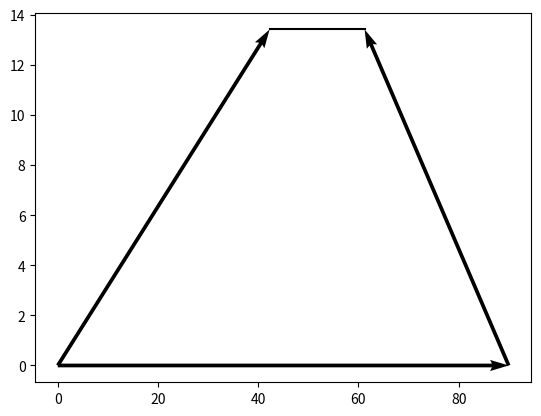

Write the Python code that produced this figure. (Note: this script raises an exception after producing the figure.)
# -*- coding: utf-8 -*-
"""
遠心ポンプの設計ツール。参考値として、エタノール／液体酸素エンジンを想定。
単段の遠心ポンプにのみ対応している。このツールは概算にのみ使用可能。
Cf. ポンプ設計の基礎　武田裕久
Centrifugal Pump design tool with EA/LOX engine
Only use for Sigle-stage certrifugal pump.
It is limited the use of approximate culcuration.
This script is New BSD License.
cf. Basic Design on Pumps by Hirohisa Takeda
"""
from __future__ import unicode_literals
from __future__ import print_function
from __future__ import division

import numpy as np
import scipy as sp
from scipy.optimize import fsolve
from scipy.interpolate import UnivariateSpline
#from scipy.integrate import odeint
import matplotlib.pyplot as plt
#from matplotlib.font_manager import FontProperties
#fp = FontProperties(fname=r'C:\WINDOWS\Fonts\TakaoPGothic.ttf') # HG ゴシック系

__author__ = "Takahiro Inagawa <ina111meister_at_gmail.com>"
__status__ = "beta"
__version__ = "0.0.2"
__date__    = "20 January 2014"


class Rocket(object):
    """
    Hydrocarbon Rocket Engine Class
    It output mass flow rate when "thrust, Isp and O/F" are determined.
    """
    def __init__(self, thrust, Isp, OFratio):
        self.g = 9.8066 #Gravitational acceleration
        self.thrust = thrust
        self.Isp = Isp
        self.OFratio = OFratio

        # It must change when propellant is changed.
        self.density_LOX = 1140.0 # kg/m3
        self.density_EA = 789.0 # kg/m3
        self.density_water = 1000.0 # kg/m3

    def culc(self):
        self.mdot_proppelant = self.thrust / self.Isp / self.g
        self.mdot_oxidant = self.mdot_proppelant * (self.OFratio / (self.OFratio + 1))
        self.flow_oxidant = self.mdot_oxidant / self.density_LOX
        self.mdot_fuel = self.mdot_proppelant * (1 / (self.OFratio + 1))
        self.flow_fuel = self.mdot_fuel / self.density_EA

    def show(self):
        print("==== ロケットエンジン ====")
        print("推力:\t\t%d (N)" % (self.thrust))
        print("Isp:\t\t%d (sec)" % (self.Isp))
        print("O/F:\t\t%.2f " % (self.OFratio))
        print("推進剤質量流量:\t%.2f (kg/s)" % (self.mdot_proppelant))
        print("酸化剤質量流量:\t%.2f (kg/s)" % (self.mdot_oxidant))
        print("酸化剤流量Q:\t%.4f (m3/s)" % (self.flow_oxidant))
        print("燃料質量流量:\t%.2f (kg/s)" % (self.mdot_fuel))
        print("燃料流量Q:\t%.4f (m3/s)" % (self.flow_fuel))

class Pump(object):
    """
    Centrifugal Pump Class
    """
    def __init__(self, rocket, working_fluid = "fuel"):
        """
        @arg rocket: rocket class
        @arg working_fluid = "oxidant", "fuel" or "water"
        """
        self.g = rocket.g
        if working_fluid == "oxidant":
            self.density = rocket.density_LOX
        elif working_fluid == "fuel":
            self.density = rocket.density_EA
        elif working_fluid == "water":
            self.density = rocket.density_water
        self.rpm = 16000
        self.press_out = 3.0 #MPa
        self.flow_q = 0.04 #m3/s

        self.head_total = self.press_out / self.density / rocket.g * (10 ** 6)

        self.press_in = 0.1 #MPa
        self.head_loss = 3 #m
        self.head_v = 1.046862 #m
        self.height_pump = 0 #m
        """ Impeller size """
        self.D2 = 0.1
        """ efficiency, design constant """
        self.eta_h = 1.0
        self.eta_v = 0.9
        self.eta_m = 0.9
        """ Impeller inlet """
        self.rambda1 = 0.25
        self.rambda2 = 1.1
        self.hubratio = 0.5
        """ Impeler outlet """
        self.Z = 5
        self.beta2 = 25
        self.R1R2ratio = 0.3

    def culc_Ns(self):
        """
        Culcurate Specific speed Ns and type number
        """
        self.omega = self.rpm / 60 * 2 * np.pi
        self.flow_Q = self.flow_q * 60
        self.Ns = self.rpm * (self.flow_Q ** 0.5) / (self.head_total ** 0.75)
        self.type_number = self.omega * self.flow_q**0.5 / (self.g * self.head_total)**0.75

    def design_size(self):
        """
        Culcurate inner diameter and radius
        """
        self.D1 = self.D2 * self.R1R2ratio
        self.R2 = self.D2 / 2
        self.R1 = self.D1 / 2

    def design_inlet(self):
        """
        design impeller inlet
        """
        self.head_th = self.head_total / self.eta_h
        self.Ns_th = self.rpm * (self.flow_Q ** 0.5) / (self.head_th ** 0.75)

        self.head_a = self.press_in / self.g / self.density * 10**6
        self.NPSH = self.head_a - self.height_pump - self.head_loss - self.head_v

        self.tanbeta1 = (self.rambda1 / 2 / (self.rambda1 + self.rambda2)) **(0.5)
        self.beta1 = np.rad2deg(np.arctan(self.tanbeta1))
        self.S = 757.7 * (1 - self.hubratio**2)**0.5 \
                 / ((self.rambda1**0.5) * (self.rambda1+self.rambda2)**0.25)
        self.head_sv = (1.0/60)**2 * (4*np.pi)**(2./3) / 2 / self.g \
                       * (self.rpm * np.sqrt(self.flow_Q) / (np.sqrt(1 - self.hubratio**2)) * self.tanbeta1) \
                       * (self.rambda2 + self.rambda1 + self.rambda1 / self.tanbeta1 **2)
        self.coef_head_sv = (self.rambda1 / np.sin(np.deg2rad(self.beta1))**2 \
                            + self.rambda2) / 2 / self.g
        self.v1 = self.rpm **(2./3) * self.flow_Q **(1./3) / 57.35
        self.Ds = 1.1 / np.sqrt(1 - self.hubratio**2) * (self.flow_Q / self.rpm)**(1./3)
        self.Dh = self.Ds * self.hubratio

        """ test program """
        self.w1 = self.v1 / np.sin(np.deg2rad(self.beta1))
        self.head_sv2 = self.rambda1 * self.w1**2 / 2 / self.g\
                        + self.rambda2 * self.v1**2/ 2 / self.g

    def _func(self, x):
        return self.sigma * x**3 - 0.5 * x - self.chi**2 / np.tan(np.deg2rad(self.beta2))

    def design_outlet(self):
        """
        design impeller outlet
        """
        x1 = [110, 200, 300, 400, 500, 600, 800, 1000, 1200]
        y1 = [5.2, 4.0, 3.2, 2.8, 2.5, 2.4, 2.0, 1.8, 1.75]
        y2 = UnivariateSpline(x1,y1, k=5,s=1)
        self.sqrtD2B2 = y2(self.Ns_th)
        self.B2 = self.D2 / self.sqrtD2B2 **2
        """ Slip factor """
        self.epsilon_limit = 1 / np.exp(8.16 * np.sin(np.deg2rad(self.beta2)) / self.Z)
        if self.R1R2ratio < self.epsilon_limit:
            self.sigma = 1 - np.sqrt(np.sin(np.deg2rad(self.beta2))) / self.Z **0.7
        else:
            self.sigma = (1 - np.sqrt(np.sin(np.deg2rad(self.beta2))) / self.Z **0.7) \
                         * (1 - ((self.R1R2ratio - self.epsilon_limit) / (1 - self.epsilon_limit))**3)
        self.k = 1 - self.sigma
        """ Outlet Non-dimensional velocity """
        self.chi = self.Ns_th * self.sqrtD2B2 / 2320
        self.Ku = fsolve(self._func, 1)
        self.Kc = 0.5 / self.Ku
        self.Km = (self.chi / self.Ku)**2
        self.Ka = (self.Kc**2 + self.Km**2)**0.5
        self.Kw = self.Km / np.sin(np.deg2rad(self.beta2))
        self.alpha2 = np.rad2deg(np.arctan(self.Km / self.Kc))
        """ Outlet velocity """
        self.sqrt2gHth = np.sqrt(2 * self.g * self.head_th)
        self.u2 = self.Ku * self.sqrt2gHth
        self.vm2 = self.Km * self.sqrt2gHth
        self.vu2 = self.Kc * self.sqrt2gHth
        self.v2 = self.Ka * self.sqrt2gHth
        self.w2 = self.Kw * self.sqrt2gHth

    def _func2(self, x):
        return self.vu2 * self.R2 * x**2 - self.flow_Q/120 * x - self.R3 * self.flow_Q/60

    def design_volute(self):
        """
        design volute casing
        """
        self.R3 = self.R2 * 1.05
        self.B3 = fsolve(self._func2, 1)
        self.T = self.B3
        self.Hth_impeller = self.u2\
                            * (self.sigma * self.u2 - self.vm2 / np.tan(np.deg2rad(self.beta2))) / self.g
        self.Hth_volute = np.pi * self.rpm\
                          / (1800*self.g*self.B3*np.log(1+self.T/self.R3))* self.flow_Q
        self.flow_Q_max = 60 * self.sigma * self.u2 * (1/(np.pi*self.D2*self.B2*np.tan(np.deg2rad(self.beta2)))\
                          + 1/(self.R2*self.B3*np.log(1+self.T/self.R3)))**-1

    def show(self):
        print("==== 遠心ポンプ =====")
        print("作動流体密度:\t%d (kg/m3)" % (self.density))
        print("回転速度 N:\t%d (rpm)" % (self.rpm))
        print("回転速度 N:\t%.1f (rad/s)" % (self.omega))
        print("ポンプ吐出圧:\t%.1f (MPa)" % (self.press_out))
        print("質量流量 Q:\t%.2f (m3/min)" % (self.flow_Q))
        print("質量流量 q:\t%.2f (m3/sec)" % (self.flow_q))
        print("全揚程 H:\t%.2f (m)" % (self.head_total))
        print("比速度 Ns:\t%.1f (m min)" % (self.Ns))
        print("Type Number K:\t%.2f" % (self.type_number))

        print("---- インペラ入口設計 ----")
        print("NPSH:\t\t%.2f (m)" % (self.NPSH))
        print("tan(beta1):\t\t%.3f" % (self.tanbeta1))
        print("Inlet beta1:\t%.2f (deg)" % (self.beta1))
        print("suction sp. speed S:\t%.2f" % (self.S))
        print("Required NPSH Hsv:\t%.2f (m)" % (self.head_sv))
        print("Coef of Hsv: \t%.2f" % (self.coef_head_sv))
        print("Inlet v1:\t\t%.3f (m/s)" % (self.v1))
        print("Inlet w1:\t\t%.3f (m/s)" % (self.w1))
#        print("Hsv from(18):\t%.2f (m)" % (self.head_sv2))
        print("シュラウド直径 Ds:\t%.2f (mm)" % (self.Ds * 1000))
        print("ハブ直径 Dh:\t%.2f (mm)" % (self.Dh * 1000))

        print("---- インペラ出口設計 ----")
        print("sqrt(D2/B2):\t%.2f" % (self.sqrtD2B2))
        print("理論比速度 Ns_th:\t%.2f" % (self.Ns_th))
        print("スリップ係数 sigma:\t%.2f" % (self.sigma))
        print("Parameter chi:\t%.2f" % (self.chi))
        print("外径 D2:\t%.2f (mm)" % (self.D2 * 1000))
        print("外側幅 B2:\t%.2f (mm)" % (self.B2 * 1000))
        print("Ku:\t\t%.3f" % (self.Ku))
        print("Kc:\t\t%.3f" % (self.Kc))
        print("Km:\t\t%.3f" % (self.Km))
        print("Ka:\t\t%.3f" % (self.Ka))
        print("Kw:\t\t%.3f" % (self.Kw))
        print("Outer alpha2:\t%.2f (deg)" % (self.alpha2))

        print("---- ボリュートケーシング設計 ----")
        print("ボリュート半径 R3:\t%.2f (mm)" % (self.R3 * 1000))
        print("ボリュート幅 B3:\t%.2f (mm)" % (self.B3 * 1000))
        print("ボリュート高さ T:\t%.2f (mm)" % (self.T * 1000))
        print("Hth(インペラ):\t%.2f (m)" % (self.Hth_impeller))
        print("Hth(ボリュート):\t%.2f (m)" % (self.Hth_volute))
        print("最大効率時のQ:\t%.2f (m3/min)" % (self.flow_Q_max))

    def plot_Non_dimensional_velocity_dia(self):
        """
        plot Non-dimensional velocity diagram
        """
        a = self.sqrt2gHth
        plt.figure()
        plt.quiver(0, 0, a*self.Ku, 0, angles='xy', scale_units='xy', scale=1)
        plt.quiver(0, 0, a*self.Kc, a*self.Km, angles='xy', scale_units='xy', scale=1)
        plt.quiver(a*self.Ku, 0, a*self.Kc + a*(self.k-1)*self.Ku, a*self.Km, angles='xy', scale_units='xy', scale=1)
        # plt.plot([0,a*self.Ku],[0,0],'k-')
        # plt.plot([0,a*self.Kc],[0,a*self.Km],'k-')
        plt.plot([a*self.Kc,a*self.Kc + a*self.k * self.Ku],[a*self.Km,a*self.Km],'k-')
        plt.plot([a*self.Kc + a*self.k*self.Ku, a*self.Ku],[a*self.Km,0],'k-')
        plt.axes().set_aspect('equal','datalim')
        plt.xlabel("circumferential direction velocity (m/s)")
        plt.ylabel("diametrical direction velocity (m/s)")
        plt.grid()
        plt.title("velocity diagram")
        # plt.show()

    def plot_slip_factor_dia(self):
        """
        plot slip factor diagram
        """
        plt.figure()
        beta = 25
        beta = np.deg2rad(beta)
        array_R1R2 = np.linspace(0,1)
        array_Z = np.array([2,4,8,16,32])
        array_epsilon = np.zeros(len(array_Z))
        array_sigma = np.zeros((len(array_Z),len(array_R1R2)))
        for z in range(len(array_Z)):
            array_epsilon[z] = 1 / np.exp(8.16 * np.sin(beta) / array_Z[z])
            for i in range(len(array_R1R2)):
                if array_R1R2[i] < array_epsilon[z]:
                    array_sigma[z][i] = 1 - np.sqrt(np.sin(beta)) / array_Z[z] **0.7
                else:
                    array_sigma[z][i] = (1 - np.sqrt(np.sin(beta)) / array_Z[z] **0.7) \
                         * (1 - ((array_R1R2[i] - array_epsilon[z]) / (1 - array_epsilon[z]))**3)
            plt.plot(array_R1R2, array_sigma[z],label="Z=%d"%(array_Z[z]))
        plt.xlabel("R1/R2")
        plt.ylabel("sigama")
        plt.title(r"Slip factor diagram ($\beta_2$=25deg)")
        plt.axis([0.0,1.0,0.0,1.0])
        plt.legend(loc=3)
        plt.grid()
#        plt.axes().set_aspect('equal')
        # plt.show()

    def plot_D2B2forNs_dia(self):
        """
        plot Approximate sqrt{D2B2} value for Ns
        """
        x = [110, 200, 300, 400, 500, 600, 800, 1000, 1200]
        y = [5.2, 4.0, 3.2, 2.8, 2.5, 2.4, 2.0, 1.8, 1.75]
        spline = UnivariateSpline(x,y, k=5,s=1)
        Ns = np.linspace(110,1200)
        D2B2 = spline(Ns)
        plt.figure()
        plt.loglog(Ns,D2B2)
        plt.xlabel("Ns")
        plt.ylabel(r" $\sqrt{D_2/B_2} $" )
        plt.title(r"Approximate $\sqrt{D_2/B_2}$ Value for Ns (Z=6)")
        plt.xlim(100,1200)
        plt.ylim(1,7)
        plt.grid(True,which="both")
        plt.xticks(np.arange(100,1200,100),
                   [100,200,300,400,500,600,"",800,"",1000,"",1200])
        plt.yticks(np.arange(1,7,1),
                   [1,2,3,4,5,6,7])
        # plt.show()

def main():
    plt.close('all')
    rocket = Rocket(200000, 230, 1.6)
    rocket.culc()
    rocket.show()

    pump = Pump(rocket,"fuel")
    pump.culc_Ns()
    pump.design_size()
    pump.design_inlet()
    pump.design_outlet()
    pump.design_volute()
    pump.show()
    pump.plot_Non_dimensional_velocity_dia()
    pump.plot_slip_factor_dia()
    pump.plot_D2B2forNs_dia()
    plt.show()


if __name__ == '__main__':
    main()
